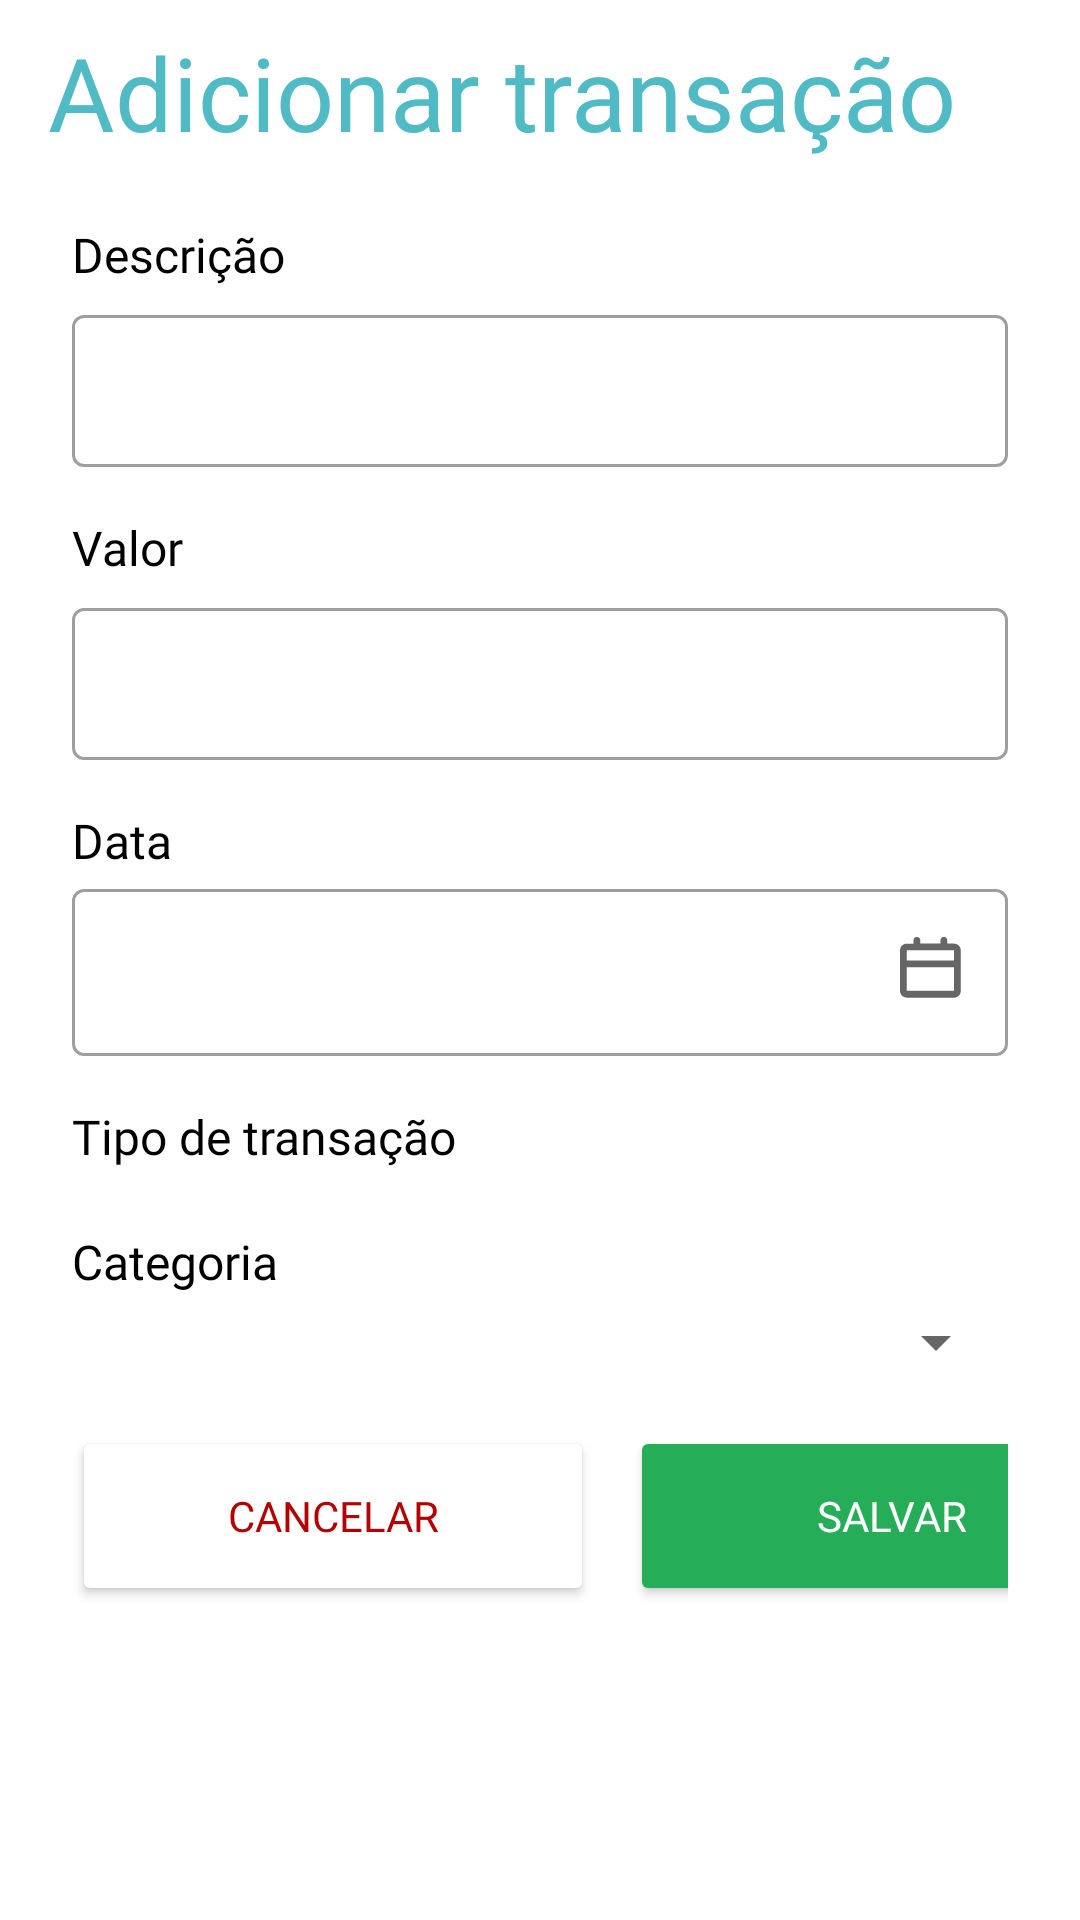

Reconstruct the res/layout file that produces this screen, plus the resources it refers to.
<!-- AndroidManifest.xml: application theme Theme.OrganizeJa -->
<!-- res/layout/fragment_adicionar_transacao.xml -->
<?xml version="1.0" encoding="utf-8"?>
<androidx.constraintlayout.widget.ConstraintLayout xmlns:android="http://schemas.android.com/apk/res/android"
    xmlns:app="http://schemas.android.com/apk/res-auto"
    xmlns:tools="http://schemas.android.com/tools"
    android:layout_width="match_parent"
    android:layout_height="match_parent"
    tools:context=".ui.transacoes.AdicionarTransacaoFragment">

    
    <TextView
        android:id="@+id/titleAdicionarTextView"
        android:layout_width="wrap_content"
        android:layout_height="50dp"
        android:layout_marginStart="16dp"
        android:layout_marginTop="8dp"
        android:text="Adicionar transação"
        android:textColor="#51BBC5"
        android:textSize="34sp"
        app:fontFamily="@font/poppins_semibold"
        app:layout_constraintStart_toStartOf="parent"
        app:layout_constraintTop_toTopOf="parent" />

    <ScrollView
        android:layout_width="0dp"
        android:layout_height="0dp"
        app:layout_constraintBottom_toBottomOf="parent"
        app:layout_constraintEnd_toEndOf="parent"
        app:layout_constraintStart_toStartOf="parent"
        app:layout_constraintTop_toBottomOf="@+id/titleAdicionarTextView">

        <androidx.constraintlayout.widget.ConstraintLayout
            android:layout_width="match_parent"
            android:layout_height="wrap_content"
            android:paddingStart="24dp"
            android:paddingEnd="24dp"
            android:paddingBottom="16dp">

            
            <TextView
                android:id="@+id/descricaoLabel"
                android:layout_width="wrap_content"
                android:layout_height="wrap_content"
                android:layout_marginTop="16dp"
                android:text="Descrição"
                android:textColor="@android:color/black"
                android:fontFamily="@font/opensans_bold"
                android:textSize="16sp"
                app:layout_constraintStart_toStartOf="parent"
                app:layout_constraintTop_toTopOf="parent" />

            <com.google.android.material.textfield.TextInputLayout
                android:id="@+id/descricaoInputLayout"
                style="@style/Widget.MaterialComponents.TextInputLayout.OutlinedBox"
                android:layout_width="0dp"
                android:layout_height="56dp"
                android:layout_marginTop="4dp"
                app:boxCornerRadiusBottomEnd="4dp"
                app:boxCornerRadiusBottomStart="4dp"
                app:boxCornerRadiusTopEnd="4dp"
                app:boxCornerRadiusTopStart="4dp"
                app:layout_constraintEnd_toEndOf="parent"
                app:layout_constraintStart_toStartOf="parent"
                app:layout_constraintTop_toBottomOf="@+id/descricaoLabel">

                <com.google.android.material.textfield.TextInputEditText
                    android:id="@+id/descricaoEditText"
                    android:layout_width="match_parent"
                    android:layout_height="wrap_content"
                    android:inputType="text" />
            </com.google.android.material.textfield.TextInputLayout>

            
            <TextView
                android:id="@+id/valorLabel"
                android:layout_width="wrap_content"
                android:layout_height="wrap_content"
                android:layout_marginTop="16dp"
                android:text="Valor"
                android:textColor="@android:color/black"
                android:fontFamily="@font/opensans_bold"
                android:textSize="16sp"
                app:layout_constraintStart_toStartOf="parent"
                app:layout_constraintTop_toBottomOf="@+id/descricaoInputLayout" />

            <com.google.android.material.textfield.TextInputLayout
                android:id="@+id/valorInputLayout"
                style="@style/Widget.MaterialComponents.TextInputLayout.OutlinedBox"
                android:layout_width="0dp"
                android:layout_height="56dp"
                android:layout_marginTop="4dp"
                app:boxCornerRadiusBottomEnd="4dp"
                app:boxCornerRadiusBottomStart="4dp"
                app:boxCornerRadiusTopEnd="4dp"
                app:boxCornerRadiusTopStart="4dp"
                app:layout_constraintEnd_toEndOf="parent"
                app:layout_constraintStart_toStartOf="parent"
                app:layout_constraintTop_toBottomOf="@+id/valorLabel">

                <com.google.android.material.textfield.TextInputEditText
                    android:id="@+id/valorEditText"
                    android:layout_width="match_parent"
                    android:layout_height="wrap_content"
                    android:inputType="number"/>
            </com.google.android.material.textfield.TextInputLayout>

            
            <TextView
                android:id="@+id/dataLabel"
                android:layout_width="wrap_content"
                android:layout_height="wrap_content"
                android:layout_marginTop="16dp"
                android:text="Data"
                android:textColor="@android:color/black"
                android:fontFamily="@font/opensans_bold"
                android:textSize="16sp"
                app:layout_constraintStart_toStartOf="parent"
                app:layout_constraintTop_toBottomOf="@+id/valorInputLayout" />

            <com.google.android.material.textfield.TextInputLayout
                android:id="@+id/dataInputLayout"
                android:layout_width="0dp"
                android:layout_height="wrap_content"
                app:startIconContentDescription="Selecione a data"
                app:endIconMode="custom"
                app:endIconDrawable="@drawable/ic_calendar_24dp"
                app:endIconContentDescription="Abrir seletor de data"
                style="@style/Widget.MaterialComponents.TextInputLayout.OutlinedBox"
                app:layout_constraintEnd_toEndOf="parent"
                app:layout_constraintStart_toStartOf="parent"
                app:layout_constraintTop_toBottomOf="@+id/dataLabel">

                <com.google.android.material.textfield.TextInputEditText
                    android:id="@+id/data_edit_text"
                    android:layout_width="match_parent"
                    android:layout_height="wrap_content"
                    android:inputType="date"/>

            </com.google.android.material.textfield.TextInputLayout>

            
            <TextView
                android:id="@+id/textViewTipo"
                android:layout_width="wrap_content"
                android:layout_height="wrap_content"
                android:layout_marginTop="16dp"
                android:text="Tipo de transação"
                android:textColor="@android:color/black"
                android:fontFamily="@font/opensans_bold"
                android:textSize="16sp"
                app:layout_constraintStart_toStartOf="parent"
                app:layout_constraintTop_toBottomOf="@+id/dataInputLayout" />

            <com.google.android.material.button.MaterialButtonToggleGroup
                android:id="@+id/toggleButtonGroupTipo"
                android:layout_width="0dp"
                android:layout_height="wrap_content"
                android:layout_marginTop="4dp"
                app:layout_constraintEnd_toEndOf="parent"
                app:layout_constraintStart_toStartOf="parent"
                app:layout_constraintTop_toBottomOf="@id/textViewTipo"
                app:selectionRequired="true"
                app:singleSelection="true">

                <Button
                    android:id="@+id/buttonReceita"
                    style="?attr/materialButtonOutlinedStyle"
                    android:layout_width="0dp"
                    android:layout_height="wrap_content"
                    android:layout_weight="1"
                    android:text="Receita" />

                <Button
                    android:id="@+id/buttonDespesa"
                    style="?attr/materialButtonOutlinedStyle"
                    android:layout_width="0dp"
                    android:layout_height="wrap_content"
                    android:layout_weight="1"
                    android:text="Despesa" />
            </com.google.android.material.button.MaterialButtonToggleGroup>

            
            <TextView
                android:id="@+id/textViewCategoria"
                android:layout_width="wrap_content"
                android:layout_height="wrap_content"
                android:layout_marginTop="16dp"
                android:text="Categoria"
                android:textColor="@android:color/black"
                android:fontFamily="@font/opensans_bold"
                android:textSize="16sp"
                app:layout_constraintStart_toStartOf="parent"
                app:layout_constraintTop_toBottomOf="@id/toggleButtonGroupTipo" />

            <Spinner
                android:id="@+id/spinnerCategoria"
                android:layout_width="0dp"
                android:layout_height="wrap_content"
                android:layout_marginTop="4dp"
                android:padding="12dp"
                app:layout_constraintEnd_toEndOf="parent"
                app:layout_constraintStart_toStartOf="parent"
                app:layout_constraintTop_toBottomOf="@id/textViewCategoria" />

            
            
            <LinearLayout
                android:layout_width="wrap_content"
                android:layout_height="wrap_content"
                android:orientation="horizontal"
                android:layout_marginTop="16dp"
                app:layout_constraintEnd_toEndOf="parent"
                app:layout_constraintStart_toStartOf="parent"
                app:layout_constraintTop_toBottomOf="@id/spinnerCategoria" >

                <Button
                    android:id="@+id/buttonCancelar"
                    android:layout_width="174dp"
                    android:layout_height="60dp"
                    android:backgroundTint="#ffffff"
                    android:fontFamily="@font/poppins_semibold"
                    android:paddingTop="12dp"
                    android:paddingBottom="12dp"
                    android:text="Cancelar"
                    android:textColor="#B60101"
                    android:textSize="14sp"
                    app:cornerRadius="4dp"
                    app:layout_constraintEnd_toEndOf="parent"
                    app:layout_constraintStart_toStartOf="parent" />

                <Button
                    android:id="@+id/buttonSalvar"
                    android:layout_width="174dp"
                    android:layout_height="60dp"
                    android:layout_marginStart="12dp"
                    android:backgroundTint="#25AD57"
                    android:fontFamily="@font/poppins_semibold"
                    android:paddingTop="12dp"
                    android:paddingBottom="12dp"
                    android:text="Salvar"
                    android:textColor="@android:color/white"
                    android:textSize="14sp"
                    app:cornerRadius="4dp"
                    app:layout_constraintEnd_toEndOf="parent"
                    app:layout_constraintHorizontal_bias="0.0"
                    app:layout_constraintStart_toStartOf="parent" />



            </LinearLayout>

        </androidx.constraintlayout.widget.ConstraintLayout>

    </ScrollView>

</androidx.constraintlayout.widget.ConstraintLayout>
<!-- resources referenced by this layout -->
<resources>
  <!-- drawable ic_calendar_24dp (drawable) -->
  <vector xmlns:android="http://schemas.android.com/apk/res/android"
      android:width="24dp"
      android:height="24dp"
      android:viewportWidth="24"
      android:viewportHeight="24">
      <path
          android:fillColor="#FF545454"
          android:pathData="M14.63 0.29c0.27 0 0.54 0.1 0.75 0.28 0.2 0.19 0.33 0.44 0.37 0.71v0.13 1.13H18c0.57 0 1.12 0.21 1.54 0.6 0.41 0.39 0.67 0.92 0.71 1.48V4.8v13.5c0 0.57-0.2 1.12-0.6 1.53-0.38 0.42-0.91 0.68-1.48 0.72H18 2.25c-0.57 0-1.11-0.21-1.53-0.6-0.42-0.38-0.67-0.91-0.71-1.48L0 18.3V4.8c0-0.57 0.21-1.11 0.6-1.53 0.39-0.42 0.92-0.67 1.48-0.71l0.17-0.01H4.5V1.41c0-0.28 0.11-0.56 0.3-0.77C5 0.44 5.28 0.31 5.57 0.3c0.29-0.01 0.57 0.08 0.79 0.26C6.57 0.74 6.7 1 6.75 1.28v0.13 1.13h6.75V1.41c0-0.3 0.12-0.58 0.33-0.8 0.21-0.2 0.5-0.32 0.8-0.32ZM18 10.42H2.25v7.87H18v-7.87Zm0-5.63H2.25v3.38H18V4.79Z"/>
  </vector>
  <style name="Theme.OrganizeJa" parent="Theme.MaterialComponents.DayNight.DarkActionBar">
          
          <item name="colorPrimary">@color/purple_200</item>
          <item name="colorPrimaryVariant">@color/purple_700</item>
          <item name="colorOnPrimary">@color/black</item>
          
          <item name="colorSecondary">@color/teal_200</item>
          <item name="colorSecondaryVariant">@color/teal_200</item>
          <item name="colorOnSecondary">@color/black</item>
          
          <item name="android:statusBarColor" tools:targetApi="l">#51BBC5</item>
          
          <item name="materialButtonStyle">@style/Widget.MaterialComponents.Button</item>
  
      </style>
  <color name="purple_200">#51BBC5</color>
  <color name="purple_700">#393939</color>
  <color name="black">#FF000000</color>
  <color name="teal_200">#FF03DAC5</color>
</resources>
